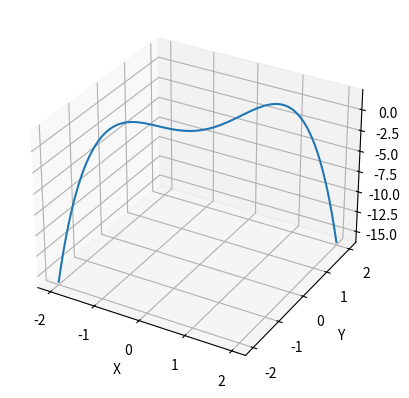

The matplotlib source for this figure:

import sympy as sp
import numpy as np
import matplotlib.pyplot as plt
x,y=sp.symbols('x y')
f=4*x*y-x**4-y**4
fx=sp.diff(f,x)
fy=sp.diff(f,y)
fxx=sp.diff(fx,x)
fyy=sp.diff(fy,y)
fxy=sp.diff(fx,y)
cp=sp.solve([fx,fy],[x,y])
D=fxx*fyy-fxy**2
s=[]
max=[]
for i in cp:
    D=D.subs({x:i[0],y:i[1]})
    if D==0:
        s.append(i)
    elif D<0:
        max.append(i)
print(s)
print(max)
f=sp.lambdify((x,y),f,'numpy')
x1=np.linspace(-2,2,100)
y1=np.linspace(-2,2,100)
f_np=f(x1,y1)
fig=plt.figure()
ax=fig.add_subplot(111,projection='3d')
plt.plot(x1,y1,f_np)
plt.xlabel('X')
plt.ylabel('Y')
ax.set_zlabel('Z')
plt.show()
